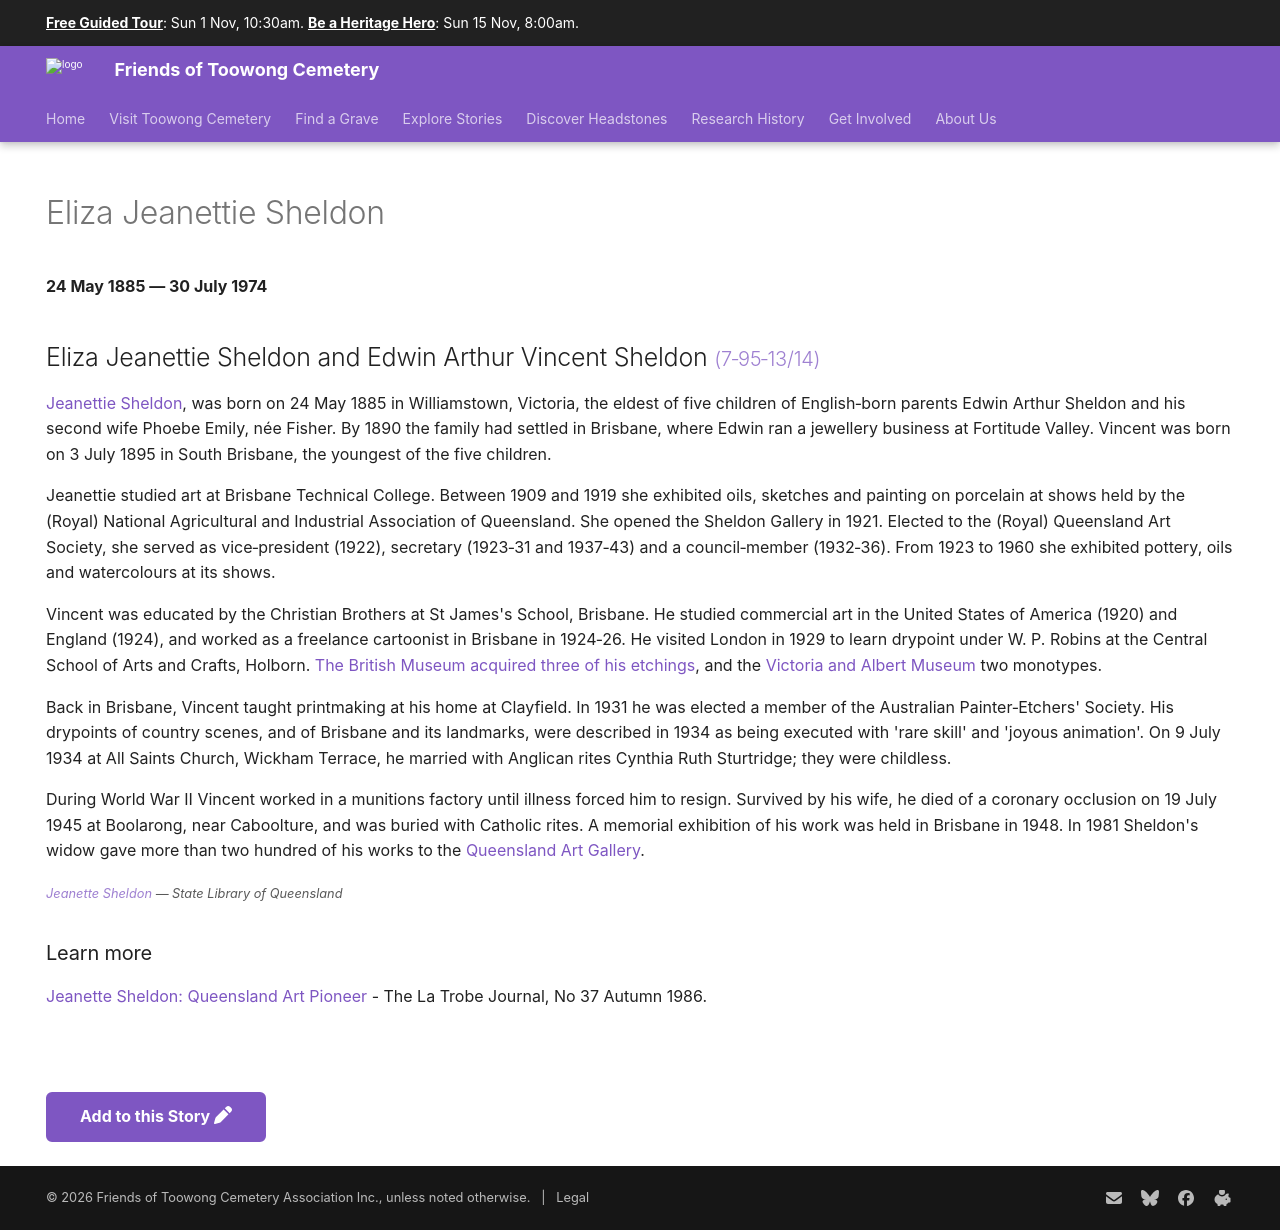

repository: 1871fotc/1871fotc.github.io · page: research/eliza-jeanettie-sheldon/index.html · generator: mkdocs

---
hide:
  - toc
  - navigation 
---

# Eliza Jeanettie Sheldon

**24 May 1885 — 30 July 1974**

--8<-- "snippets/eliza-jeanettie-sheldon.md"

### Learn more 

[Jeanette Sheldon: Queensland Art Pioneer](http://www3.slv.vic.gov.au/latrobejournal/issue/latrobe-37/t1-g-t2.html#latrobe-37-010a) - The La Trobe Journal, No 37 Autumn 1986.


--8<-- "snippets/add-to-this-story.md"
